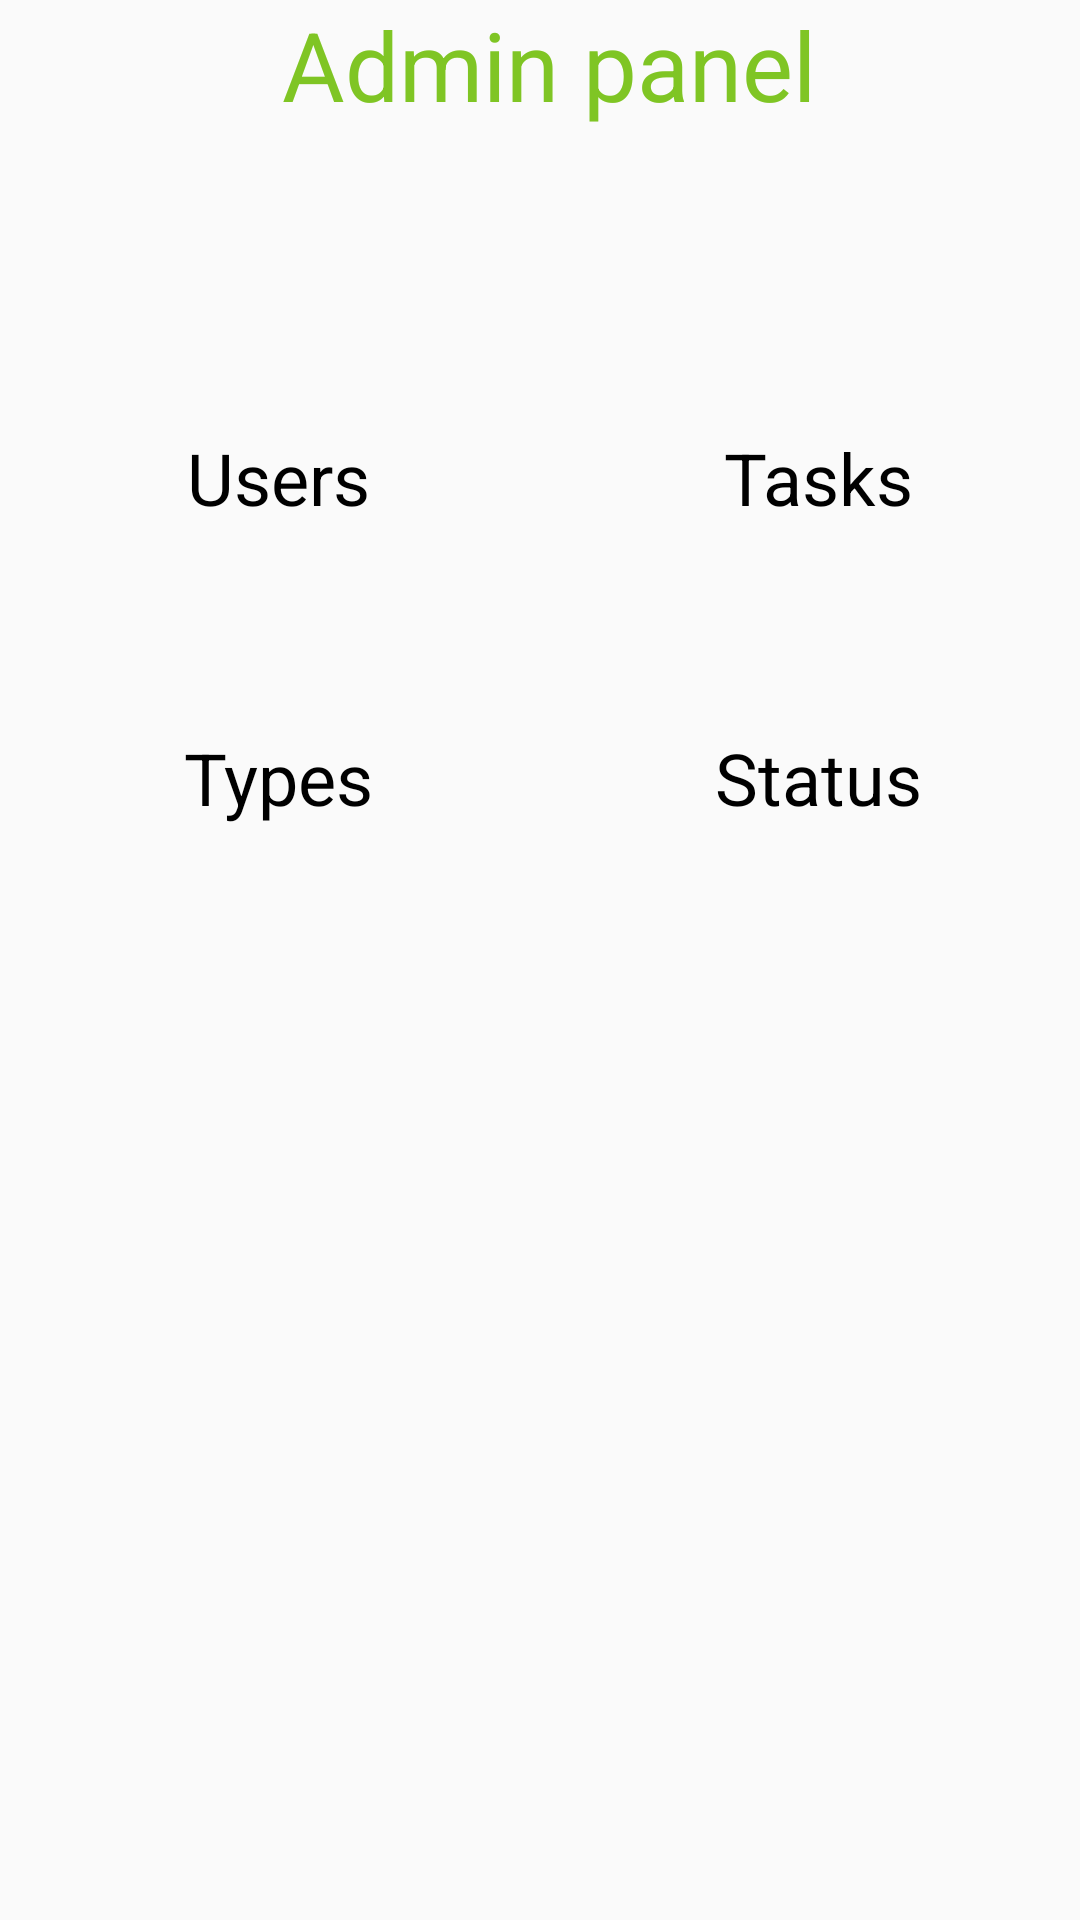

This screen was rendered from an Android layout file. Write that file and the resources it references.
<!-- AndroidManifest.xml: application theme AppTheme -->
<!-- res/layout/activity_admin.xml -->
<?xml version="1.0" encoding="utf-8"?>
<LinearLayout xmlns:android="http://schemas.android.com/apk/res/android"
    xmlns:app="http://schemas.android.com/apk/res-auto"
    xmlns:tools="http://schemas.android.com/tools"
    android:id="@+id/activity_admin"
    android:layout_width="match_parent"
    android:layout_height="match_parent"
    android:orientation="vertical"
    tools:context="com.example.ahmed.eagletech.Admin">
    <TextView
        android:layout_width="wrap_content"
        android:layout_gravity="center_horizontal"
        android:textColor="@color/colorGreen"
        android:layout_height="wrap_content"
        android:textSize="32dp"
        android:layout_marginLeft="3dp"
        android:text="Admin panel"/>
    <LinearLayout
        android:layout_width="match_parent"
        android:layout_height="wrap_content"
        android:layout_marginTop="100dp"
        android:orientation="horizontal">
        <LinearLayout
            android:layout_width="0dp"
            android:layout_weight=".5"
            android:layout_height="match_parent"
            android:orientation="vertical">
            <TextView
                android:layout_width="wrap_content"
                android:textColor="@color/black"
                android:layout_height="100dp"
                android:layout_gravity="center"
                android:textSize="24dp"
                android:layout_marginLeft="3dp"
                android:id="@+id/users"
                android:text="Users"/>
            <TextView
                android:layout_width="wrap_content"
                android:textColor="@color/black"
                android:layout_height="100dp"
                android:id="@+id/types"
                android:layout_gravity="center"
                android:textSize="24dp"
                android:layout_marginLeft="3dp"
                android:text="Types"/>
        </LinearLayout>
        <LinearLayout
            android:layout_width="0dp"
            android:layout_weight=".5"
            android:layout_height="match_parent"
            android:orientation="vertical">
            <TextView
                android:layout_width="wrap_content"
                android:textColor="@color/black"
                android:layout_height="100dp"
                android:layout_gravity="center"
                android:textSize="24dp"
                android:layout_marginLeft="3dp"
                android:text="Tasks"/>
            <TextView
                android:layout_width="wrap_content"
                android:textColor="@color/black"
                android:layout_height="100dp"
                android:layout_gravity="center"
                android:textSize="24dp"
                android:layout_marginLeft="3dp"
                android:text="Status"/>
        </LinearLayout>
    </LinearLayout>
</LinearLayout>
<!-- resources referenced by this layout -->
<resources>
  <color name="black">#000</color>
  <color name="colorGreen">#7fc524</color>
  <style name="AppTheme" parent="Theme.AppCompat.Light.NoActionBar">
          
          <item name="colorPrimary">@color/colorGreen</item>
          <item name="colorPrimaryDark">@color/colorGreen</item>
          <item name="colorAccent">@color/colorGreen</item>
      </style>
</resources>
